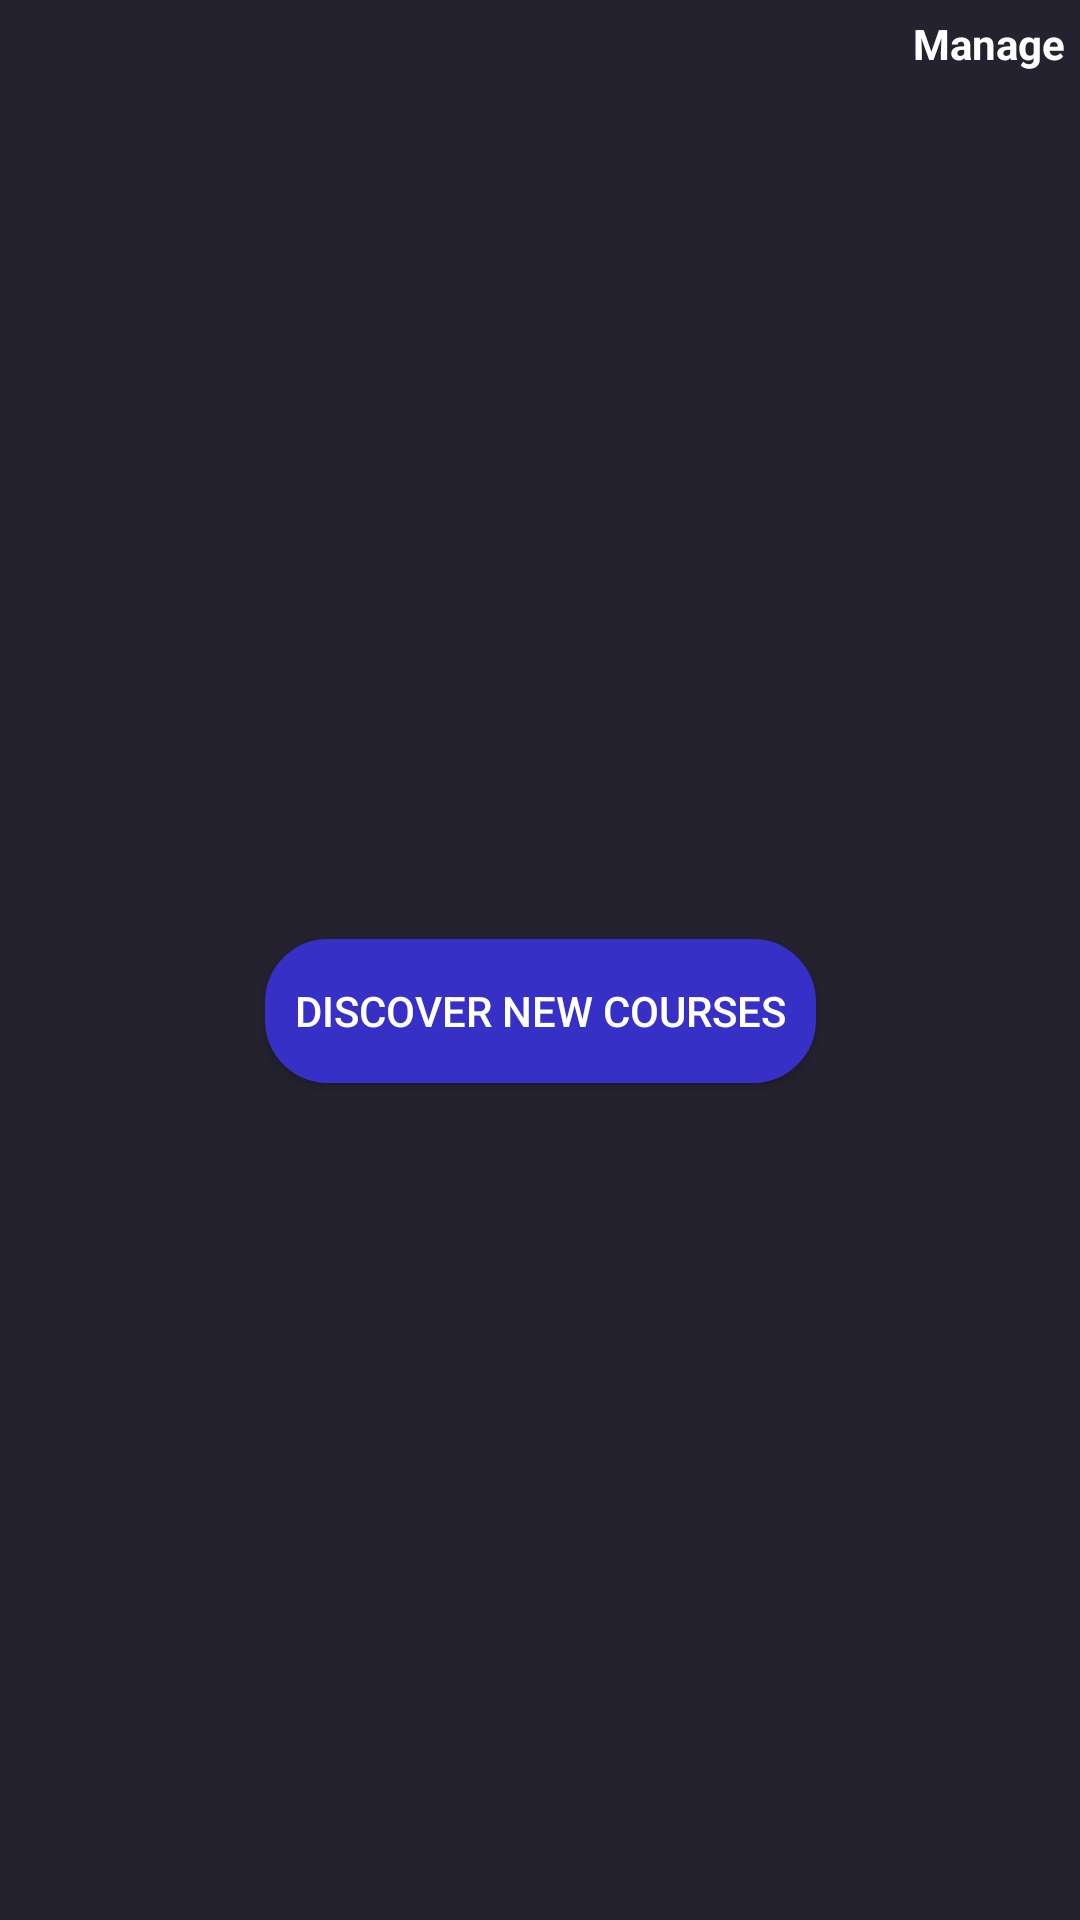

Write the Android layout XML for this screen, with the resource values it uses.
<!-- AndroidManifest.xml: application theme Theme.MonsterLearn -->
<!-- res/layout/homepage_secondlayout.xml -->
<?xml version="1.0" encoding="utf-8"?>
<androidx.constraintlayout.widget.ConstraintLayout xmlns:android="http://schemas.android.com/apk/res/android"
    xmlns:app="http://schemas.android.com/apk/res-auto"
    xmlns:tools="http://schemas.android.com/tools"
    android:layout_width="match_parent"
    android:layout_height="wrap_content"
    android:background="@color/homepage_background"
    >

    <androidx.recyclerview.widget.RecyclerView
        android:id="@+id/homepage_secondlayout_recyclerview_course"
        android:layout_width="match_parent"
        android:layout_height="wrap_content"
        android:padding="5dp"
        app:layout_constraintEnd_toEndOf="parent"
        app:layout_constraintStart_toStartOf="parent"
        app:layout_constraintTop_toBottomOf="@id/homepage_secondlayout_textview_manage" />

    <TextView
        android:id="@+id/homepage_secondlayout_textview_manage"
        android:layout_width="wrap_content"
        android:layout_height="wrap_content"
        android:text="Manage"
        android:layout_marginTop="5dp"
        android:layout_marginRight="5dp"
        android:textColor="@color/white"
        android:textStyle="bold"
        app:layout_constraintEnd_toEndOf="parent"
        app:layout_constraintTop_toTopOf="parent" />

    <Button
        android:id="@+id/homepage_secondlayout_button_discover_course"
        android:layout_width="wrap_content"
        android:layout_height="wrap_content"
        android:layout_marginTop="10dp"
        android:layout_marginBottom="10dp"
        android:background="@drawable/login_custom_button"
        android:paddingLeft="10dp"
        android:paddingRight="10dp"
        android:text="Discover new courses"
        android:textColor="@color/white"
        app:layout_constraintBottom_toBottomOf="parent"
        app:layout_constraintEnd_toEndOf="parent"
        app:layout_constraintStart_toStartOf="parent"
        app:layout_constraintTop_toBottomOf="@+id/homepage_secondlayout_recyclerview_course" />

</androidx.constraintlayout.widget.ConstraintLayout>
<!-- resources referenced by this layout -->
<resources>
  <color name="homepage_background">#24222f</color>
  <color name="white">#FFFFFFFF</color>
  <!-- drawable login_custom_button (drawable) -->
  <?xml version="1.0" encoding="utf-8"?>
  <shape xmlns:android="http://schemas.android.com/apk/res/android"
      android:shape="rectangle"
      >
  <stroke android:color="#3630c7"
      android:width="2dp"/>
      <corners android:radius="20dp"/>
      <solid android:color="#3630c7"
          />
  </shape>
  <style name="Theme.MonsterLearn" parent="Theme.AppCompat.DayNight.NoActionBar">
          
          <item name="colorPrimary">@color/purple_500</item>
          <item name="colorPrimaryVariant">@color/purple_700</item>
          <item name="colorOnPrimary">@color/white</item>
          
          <item name="colorSecondary">@color/teal_200</item>
          <item name="colorSecondaryVariant">@color/teal_700</item>
          <item name="colorOnSecondary">@color/black</item>
          
          <item name="android:statusBarColor" tools:targetApi="l">?attr/colorPrimaryVariant</item>
          
      </style>
  <color name="purple_500">#FF6200EE</color>
  <color name="purple_700">#FF3700B3</color>
  <color name="teal_200">#FF03DAC5</color>
  <color name="teal_700">#FF018786</color>
  <color name="black">#FF000000</color>
</resources>
